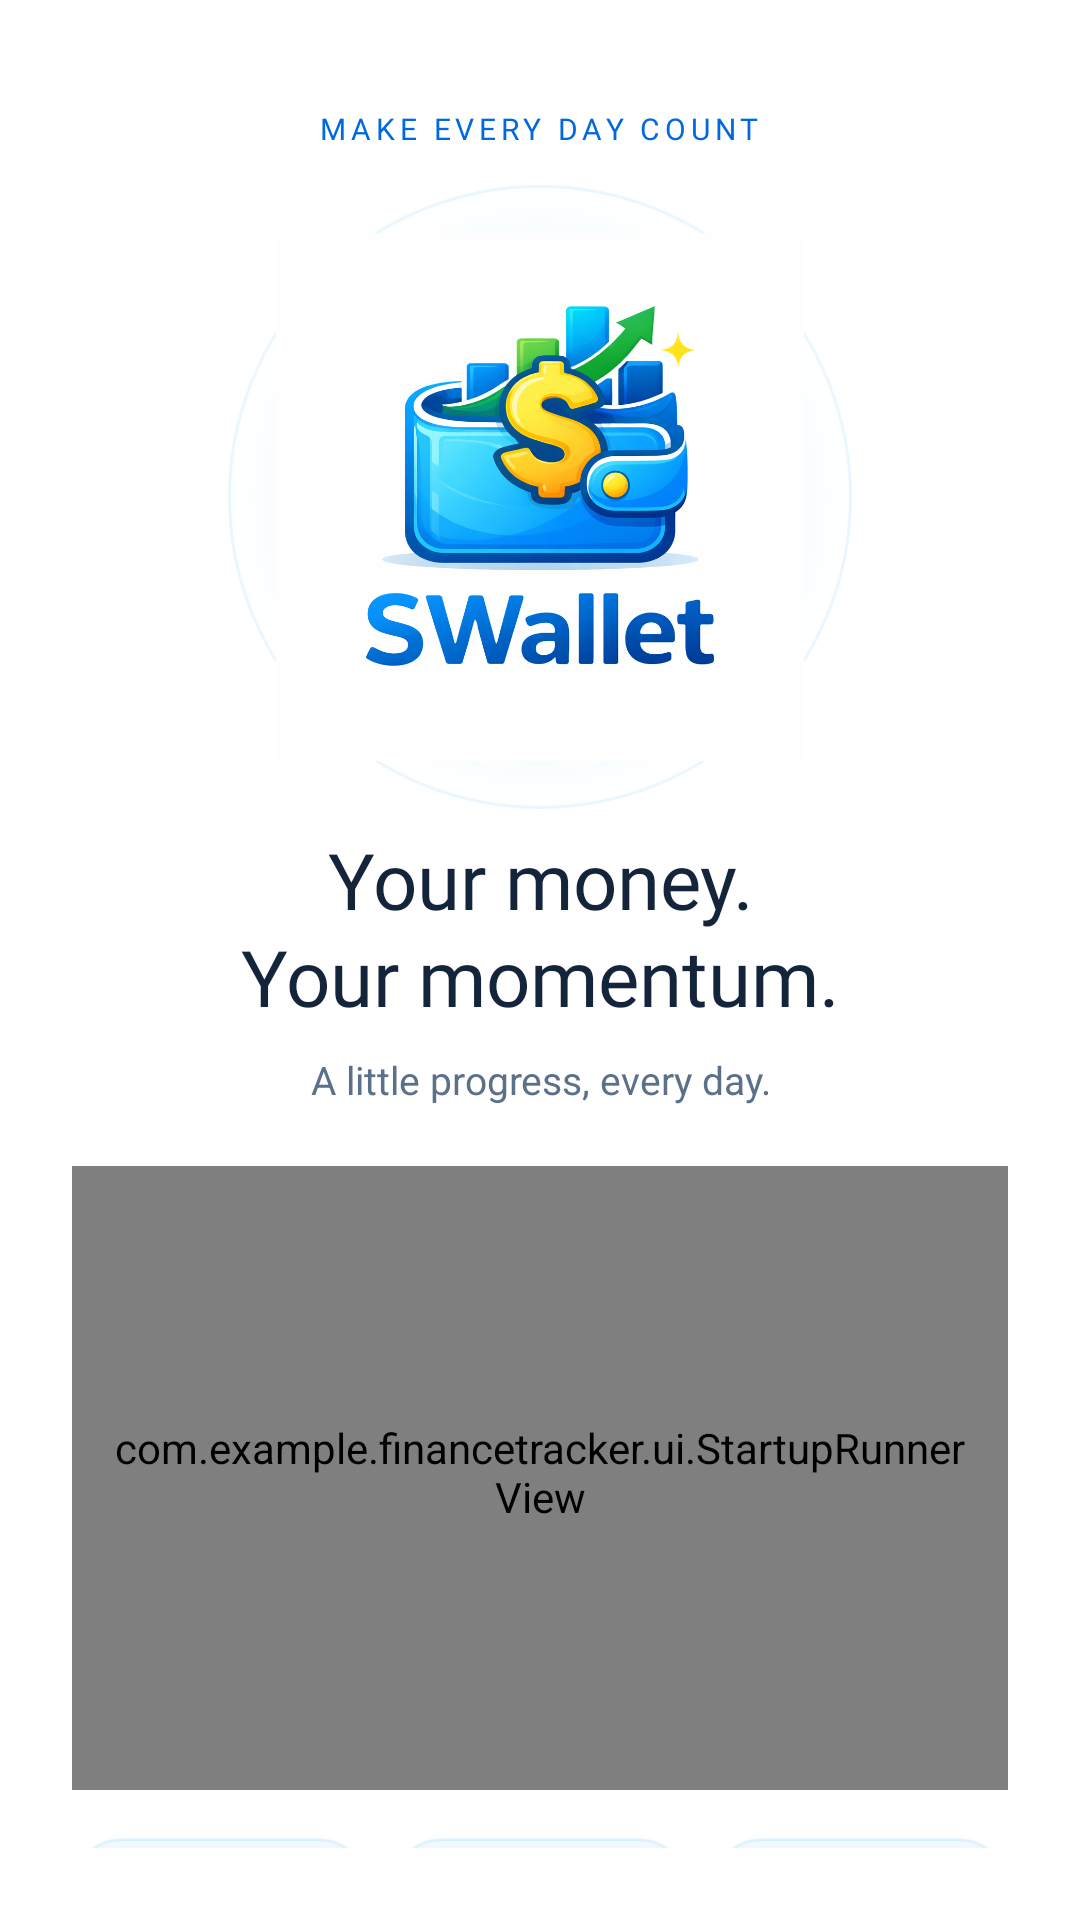

Android layout source for this screen:
<!-- AndroidManifest.xml: activity theme Theme.FinanceTracker.Startup -->
<!-- res/layout/activity_splash.xml -->
<?xml version="1.0" encoding="utf-8"?>
<FrameLayout xmlns:android="http://schemas.android.com/apk/res/android"
    android:layout_width="match_parent" android:layout_height="match_parent"
    android:padding="24dp" android:background="@drawable/startup_background">
    <ScrollView android:layout_width="match_parent" android:layout_height="match_parent"
        android:fillViewport="true" android:scrollbars="none" android:clipToPadding="false">
        <LinearLayout android:layout_width="match_parent" android:layout_height="wrap_content"
            android:orientation="vertical" android:gravity="center" android:paddingVertical="12dp">
            <LinearLayout android:id="@+id/startupBrand" android:layout_width="match_parent"
                android:layout_height="wrap_content" android:gravity="center" android:orientation="vertical">
                <TextView android:layout_width="wrap_content" android:layout_height="wrap_content"
                    android:text="@string/startup_overline" android:textColor="@color/startup_accent"
                    android:textSize="10sp" android:letterSpacing="0.16" android:fontFamily="@font/inter_semibold" />
                <FrameLayout android:layout_width="208dp" android:layout_height="208dp" android:layout_marginTop="12dp"
                    android:background="@drawable/startup_logo_halo">
                    <ImageView android:id="@+id/logoImage" android:layout_width="@dimen/startup_logo_size"
                        android:layout_height="@dimen/startup_logo_size" android:layout_gravity="center"
                        android:src="@drawable/swallet_logo" android:scaleType="fitCenter" android:contentDescription="@string/app_name" />
                </FrameLayout>
                <TextView android:id="@+id/startupHeadline" android:layout_width="match_parent" android:layout_height="wrap_content"
                    android:text="@string/startup_headline" android:gravity="center" android:textColor="@color/startup_ink"
                    android:fontFamily="@font/inter_semibold" android:textSize="26sp" android:lineSpacingExtra="2dp"
                    android:layout_marginTop="6dp" />
                <TextView android:layout_width="match_parent" android:layout_height="wrap_content"
                    android:text="@string/startup_subtitle" android:gravity="center" android:textColor="@color/startup_muted"
                    android:textSize="13sp" android:layout_marginTop="8dp" />
            </LinearLayout>
            <FrameLayout android:id="@+id/startupStage" android:layout_width="match_parent"
                android:layout_height="@dimen/startup_runner_height" android:layout_marginTop="20dp"
                android:background="@drawable/startup_runner_panel">
                <com.example.financetracker.ui.StartupRunnerView android:id="@+id/startupRunner"
                    android:layout_width="match_parent" android:layout_height="match_parent"
                    android:paddingHorizontal="12dp" android:paddingTop="8dp" android:paddingBottom="12dp"
                    android:importantForAccessibility="no" />
            </FrameLayout>
            <LinearLayout android:id="@+id/startupFeatures" android:layout_width="match_parent"
                android:layout_height="wrap_content" android:layout_marginTop="16dp" android:gravity="center">
                <TextView style="@style/StartupFeature" android:text="@string/startup_money" />
                <Space android:layout_width="8dp" android:layout_height="1dp" />
                <TextView style="@style/StartupFeature" android:text="@string/startup_tasks" />
                <Space android:layout_width="8dp" android:layout_height="1dp" />
                <TextView style="@style/StartupFeature" android:text="@string/startup_goals" />
            </LinearLayout>
        </LinearLayout>
    </ScrollView>
</FrameLayout>
<!-- resources referenced by this layout -->
<resources>
  <color name="startup_accent">#0069E0</color>
  <color name="startup_ink">#13243B</color>
  <color name="startup_muted">#5B7089</color>
  <dimen name="startup_logo_size">176dp</dimen>
  <dimen name="startup_runner_height">208dp</dimen>
  <!-- drawable startup_background (drawable) -->
  <shape xmlns:android="http://schemas.android.com/apk/res/android">
      <solid android:color="@color/startup_background" />
  </shape>
  <!-- drawable startup_logo_halo (drawable) -->
  <shape xmlns:android="http://schemas.android.com/apk/res/android" android:shape="oval">
      <gradient android:type="radial" android:gradientRadius="104dp" android:startColor="#2819A8FF" android:endColor="#0019A8FF" />
      <stroke android:width="1dp" android:color="#204FC1FF" />
  </shape>
  <!-- drawable startup_runner_panel (drawable) -->
  <shape xmlns:android="http://schemas.android.com/apk/res/android">
      <solid android:color="@color/startup_panel" />
      <corners android:radius="28dp" />
      <stroke android:width="1dp" android:color="@color/startup_panel_border" />
  </shape>
  <string name="app_name">SWallet</string>
  <string name="startup_goals">Goals</string>
  <string name="startup_headline">Your money.\nYour momentum.</string>
  <string name="startup_money">Money</string>
  <string name="startup_overline">MAKE EVERY DAY COUNT</string>
  <string name="startup_subtitle">A little progress, every day.</string>
  <string name="startup_tasks">Tasks</string>
  <style name="StartupFeature">
          <item name="android:layout_width">0dp</item>
          <item name="android:layout_height">wrap_content</item>
          <item name="android:layout_weight">1</item>
          <item name="android:minHeight">36dp</item>
          <item name="android:paddingHorizontal">10dp</item>
          <item name="android:paddingVertical">8dp</item>
          <item name="android:gravity">center</item>
          <item name="android:textColor">@color/startup_muted</item>
          <item name="android:textSize">12sp</item>
          <item name="android:background">@drawable/startup_pill</item>
      </style>
  <style name="Theme.FinanceTracker.Startup" parent="Theme.FinanceTracker">
          <item name="android:windowBackground">@color/startup_background</item>
          <item name="android:statusBarColor">@color/startup_background</item>
          <item name="android:navigationBarColor">@color/startup_background</item>
          <item name="android:windowLightStatusBar">@bool/wallet_light_bars</item>
          <item name="android:windowAnimationStyle">@null</item>
      </style>
  <color name="startup_background">#FFFFFF</color>
  <color name="startup_panel">#F5F9FF</color>
  <color name="startup_panel_border">#DCE8F5</color>
  <!-- drawable startup_pill (drawable) -->
  <shape xmlns:android="http://schemas.android.com/apk/res/android">
      <solid android:color="#1329A9FF" />
      <corners android:radius="16dp" />
      <stroke android:width="1dp" android:color="#255CB8FF" />
  </shape>
  <color name="blue_700">#0069E0</color>
  <color name="green_500">#21A68A</color>
  <color name="wallet_surface">#FFFFFF</color>
  <color name="ink_primary">#202B45</color>
  <color name="ink_secondary">#68758B</color>
  <color name="app_background">#F3F6FC</color>
  <color name="blue_500">#1685EE</color>
  <style name="WalletWindowAnimation">
          <item name="android:activityOpenEnterAnimation">@anim/wallet_enter</item>
          <item name="android:activityOpenExitAnimation">@anim/wallet_exit</item>
          <item name="android:activityCloseEnterAnimation">@anim/wallet_enter</item>
          <item name="android:activityCloseExitAnimation">@anim/wallet_exit</item>
      </style>
</resources>
